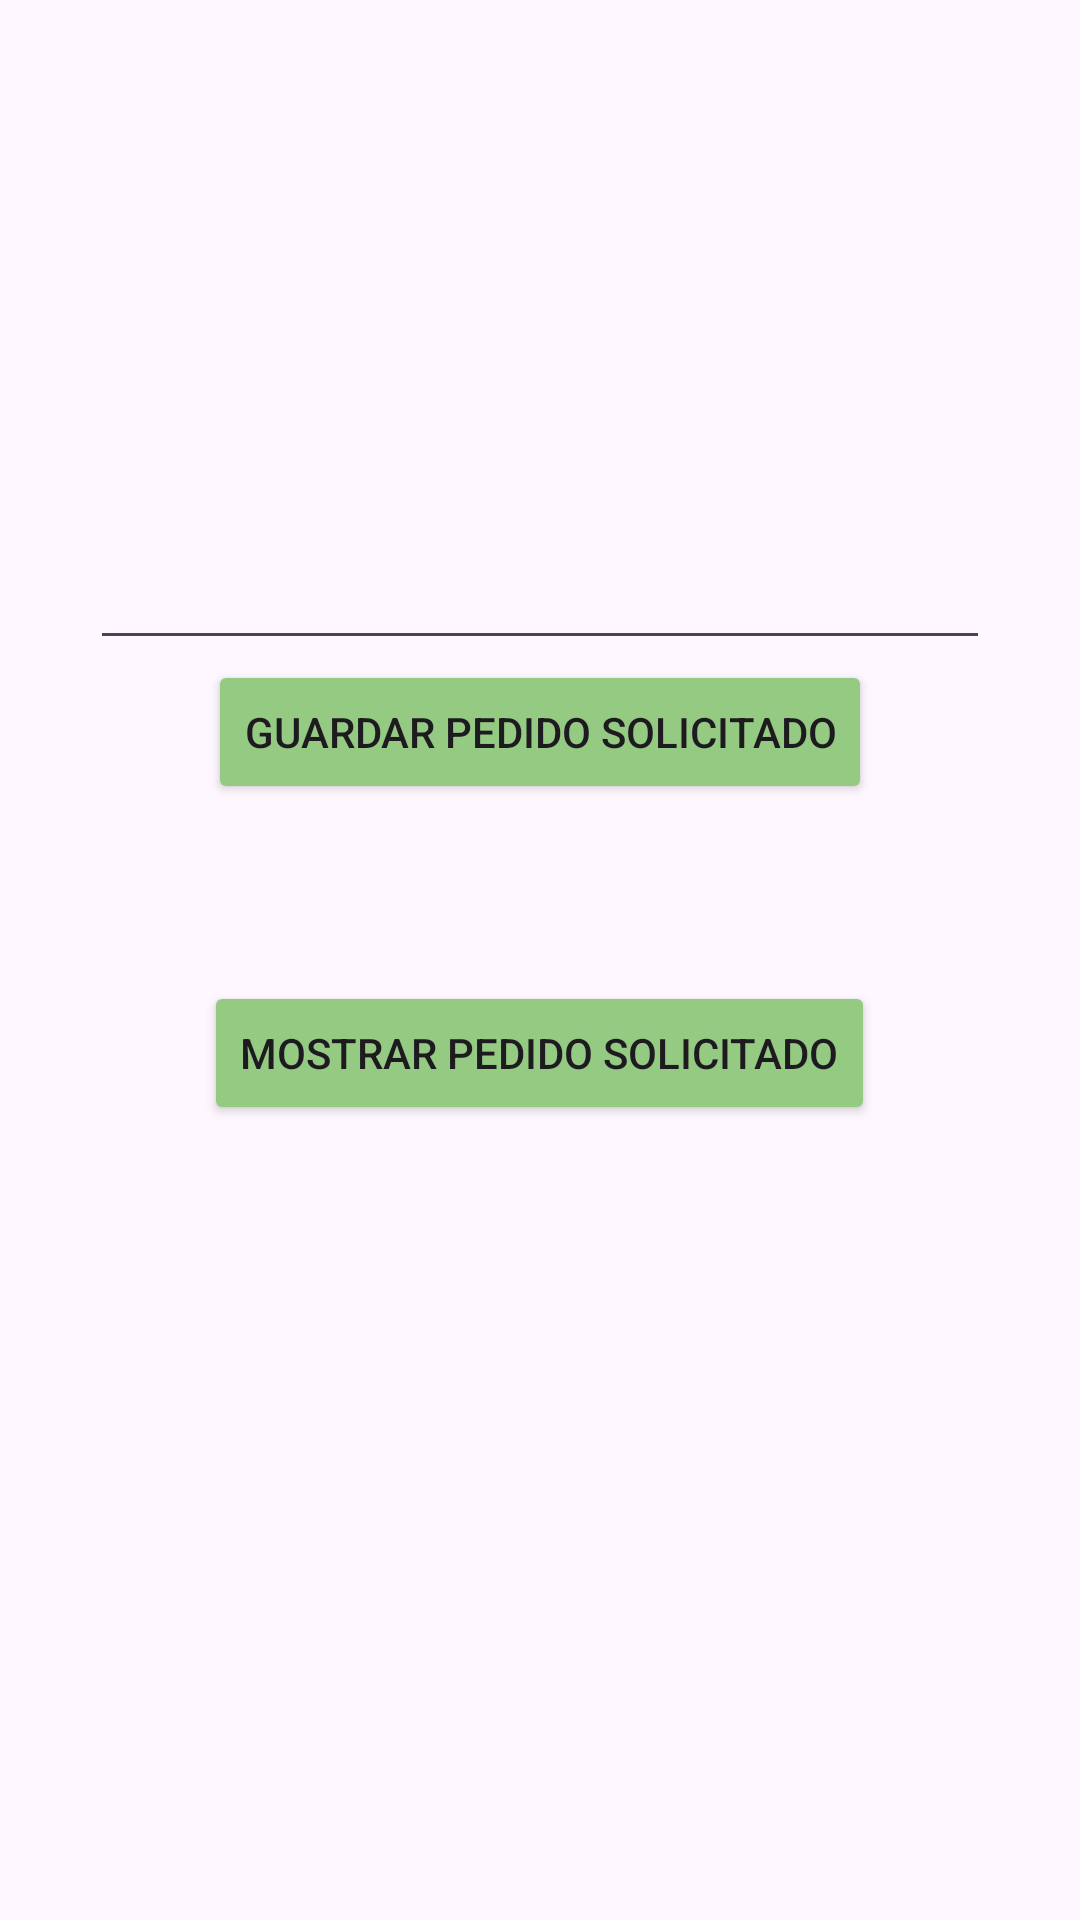

Produce the Android XML layout that renders to this screen, including the resource entries it uses.
<!-- AndroidManifest.xml: application theme Theme.Proyecto_Ordinario -->
<!-- res/layout/activity_venta.xml -->
<?xml version="1.0" encoding="utf-8"?>
<RelativeLayout xmlns:android="http://schemas.android.com/apk/res/android"
    xmlns:app="http://schemas.android.com/apk/res-auto"
    xmlns:tools="http://schemas.android.com/tools"
    android:layout_width="match_parent"
    android:layout_height="match_parent"
    tools:context=".Venta">
    <LinearLayout
        android:layout_width="match_parent"
        android:layout_height="match_parent"
        android:orientation="vertical">
        <EditText
            android:id="@+id/capturar"
            android:layout_width="300dp"
            android:layout_height="200dp"
            android:layout_gravity="center"
            android:layout_marginTop="20dp"/>

        <Button
            android:id="@+id/guaardar"
            android:layout_width="wrap_content"
            android:layout_height="wrap_content"
            android:layout_gravity="center"
            android:backgroundTint="#95CA83"
            android:text="Guardar pedido solicitado" />

        <TextView
            android:id="@+id/contenidoe"
            android:layout_width="wrap_content"
            android:layout_height="wrap_content"
            android:layout_gravity="center"
            android:layout_marginTop="20dp"/>

        <Button
            android:id="@+id/leer"
            android:layout_width="wrap_content"
            android:layout_height="wrap_content"
            android:layout_gravity="center"
            android:layout_marginTop="20dp"
            android:backgroundTint="#95CA83"
            android:text="Mostrar pedido solicitado" />

        <ImageView
            android:id="@+id/imageView4"
            android:layout_width="match_parent"
            android:layout_height="wrap_content"
            app:srcCompat="@drawable/elcome1" />

    </LinearLayout>

</RelativeLayout>
<!-- resources referenced by this layout -->
<resources>
  <style name="Theme.Proyecto_Ordinario" parent="Base.Theme.Proyecto_Ordinario" />
  <style name="Base.Theme.Proyecto_Ordinario" parent="Theme.Material3.DayNight.NoActionBar">
          
          
      </style>
</resources>
